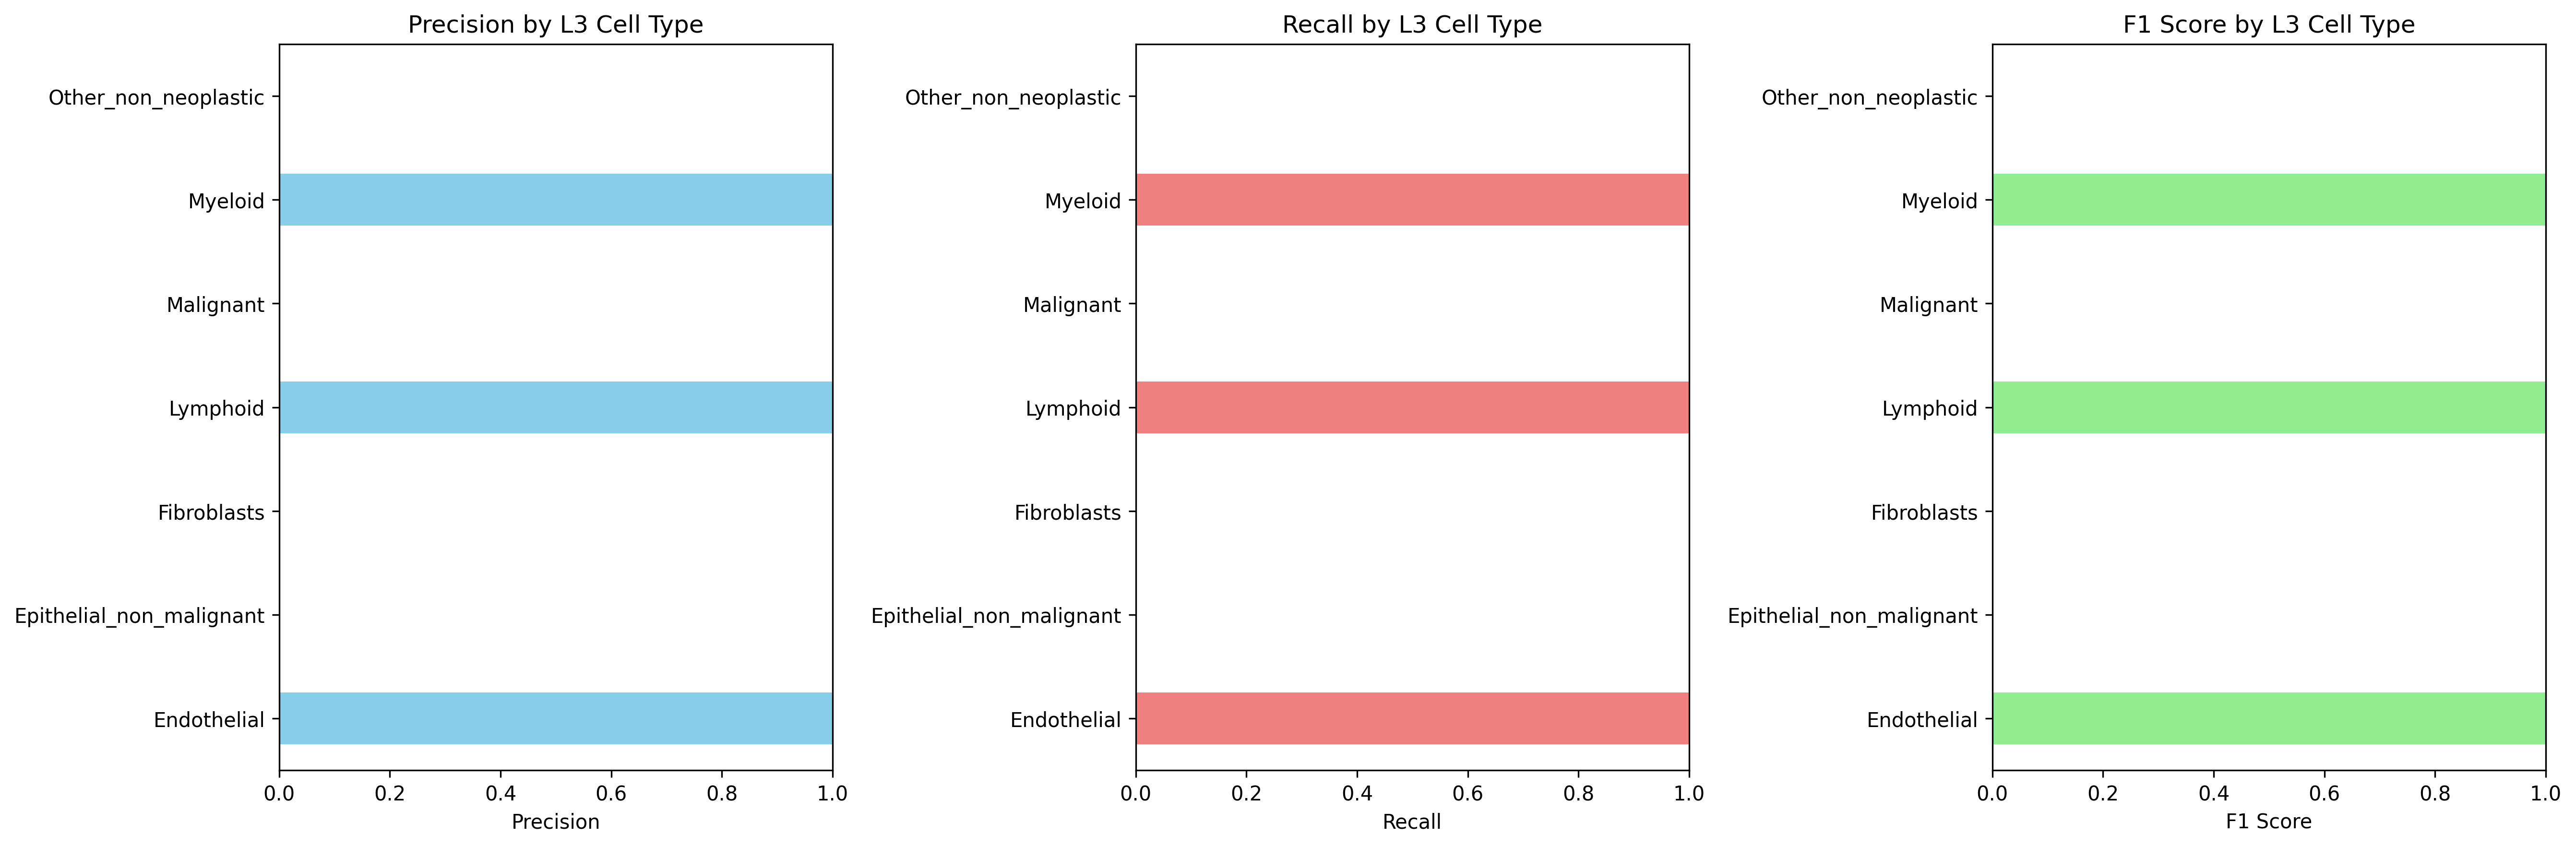

The data file committed next to this chart (first rows):
Cell_Type_L3, precision, recall, f1_score, support
Endothelial, 1.0, 1.0, 1.0, 446.0
Epithelial_non_malignant, 0.0, 0.0, 0.0, 0.0
Fibroblasts, 0.0, 0.0, 0.0, 221.0
Lymphoid, 1.0, 1.0, 1.0, 71.0
Malignant, 0.0, 0.0, 0.0, 1625
Myeloid, 1.0, 1.0, 1.0, 268.0
Other_non_neoplastic, 0.0, 0.0, 0.0, 387.0
